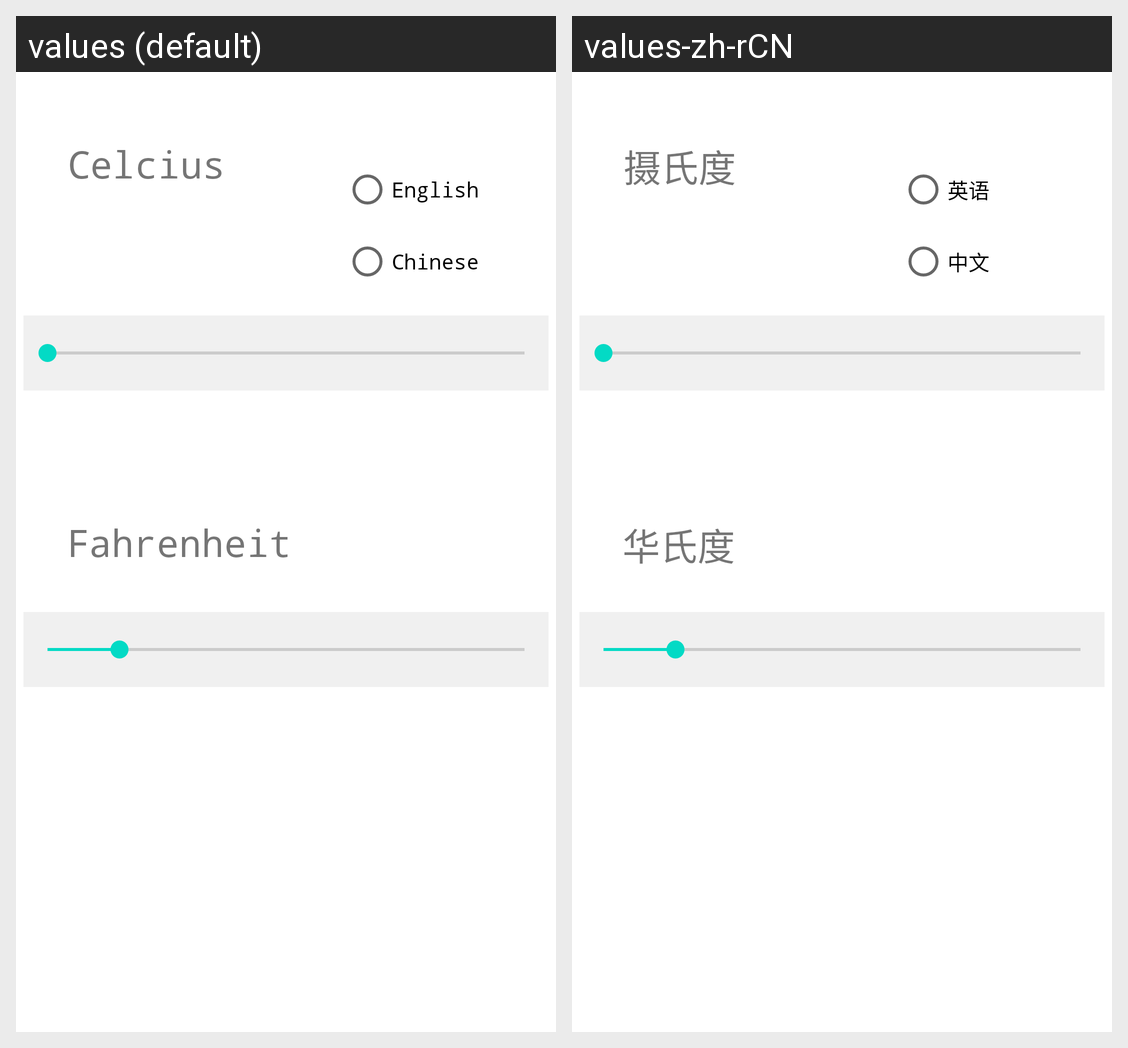

The same Android screen rendered under two of its app's locales, left to right. List the strings drawn on it with the default value and each locale's translation.
Android screen res/layout/activity_main.xml rendered under 2 locales, left to right: values (default), values-zh-rCN. Device: Nexus 5 (rendered at 1080×1920; each locale shown at half size, 540×960, under a caption strip naming it); theme Theme.DegreeChanger.
Strings drawn on this screen, with the default value and each locale's value (text and hints the layout hard-codes, and strings that could not be matched under every locale, appear in the picture but are not listed):

celcius
  values: Celcius
  values-zh-rCN: 摄氏度

fahrenheit
  values: Fahrenheit
  values-zh-rCN: 华氏度

english
  values: English
  values-zh-rCN: 英语

chinese
  values: Chinese
  values-zh-rCN: 中文
